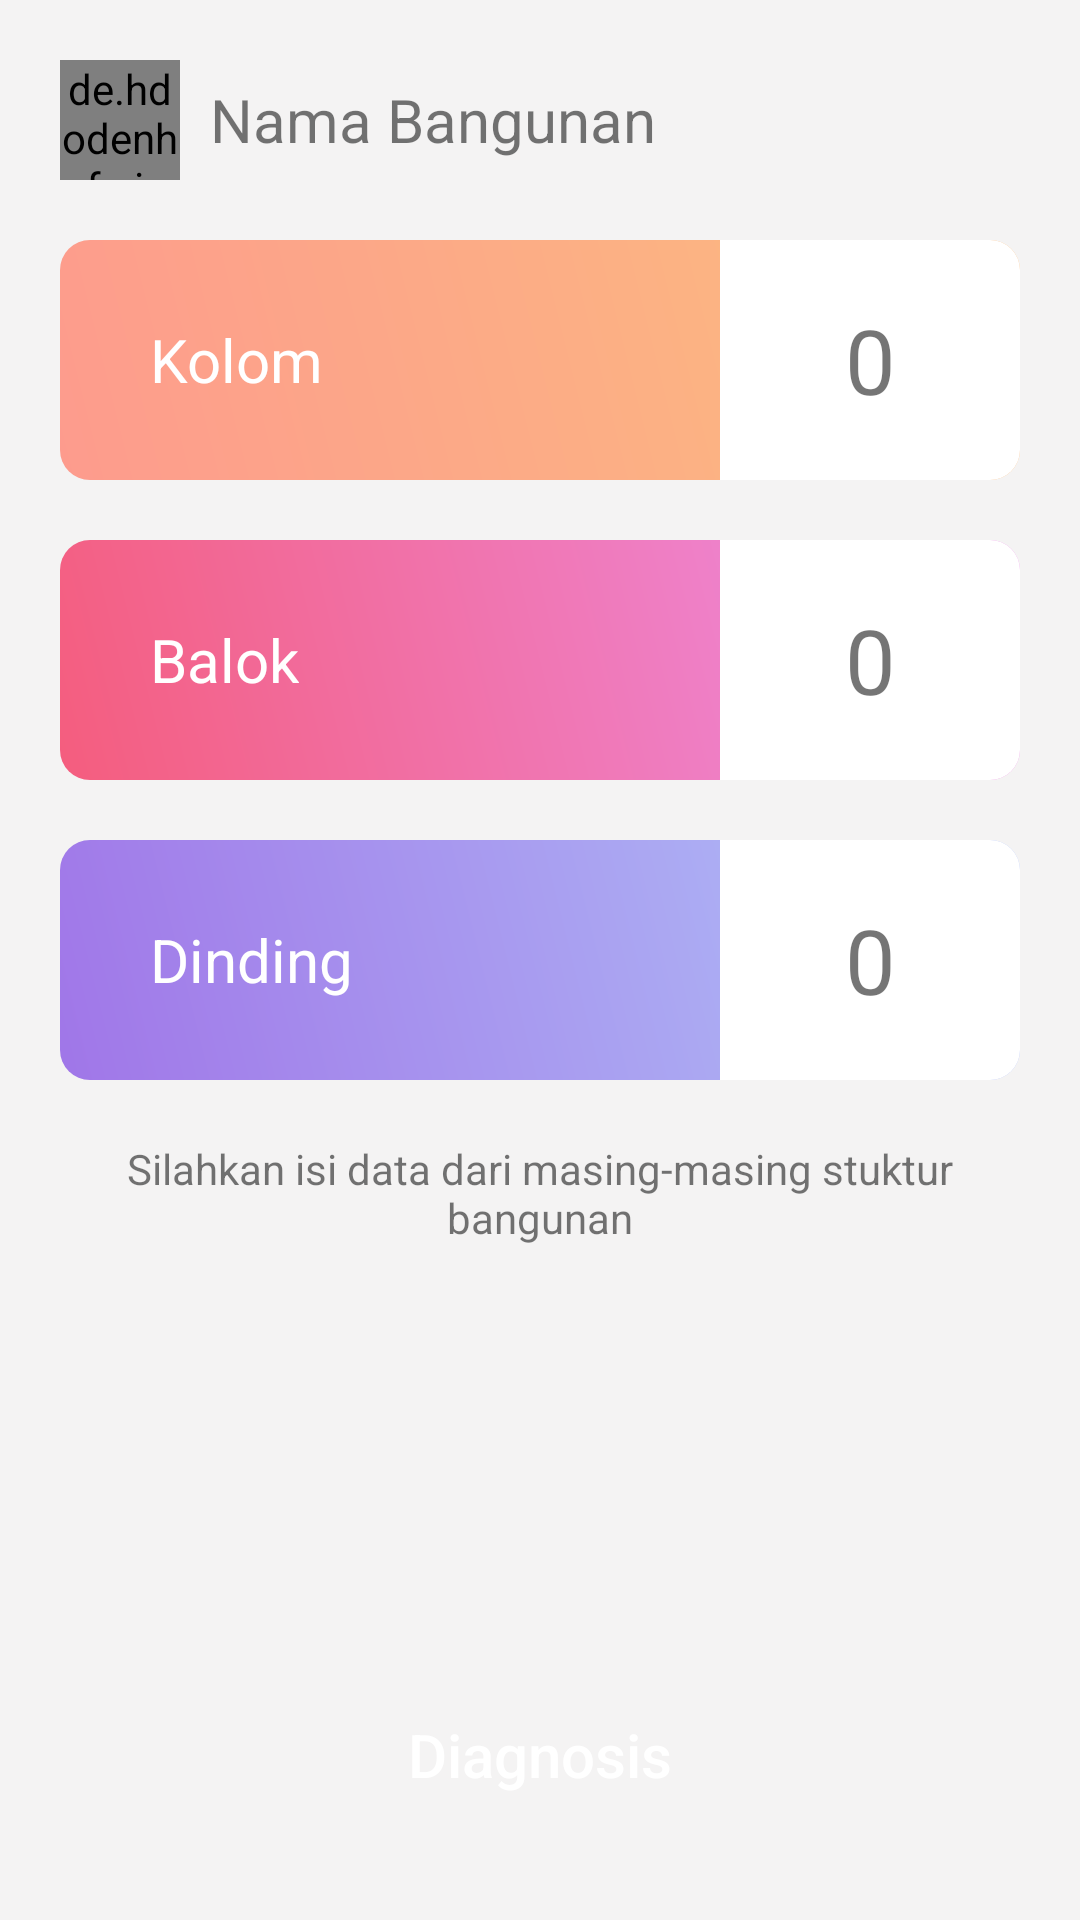

Here is an Android app screen rendered from its layout file. Give the layout XML and the strings, colors and styles it references.
<!-- AndroidManifest.xml: activity theme AppTheme.NoActionBar -->
<!-- res/layout/activity_diagnosis.xml -->
<?xml version="1.0" encoding="utf-8"?>
<RelativeLayout xmlns:android="http://schemas.android.com/apk/res/android"
    xmlns:app="http://schemas.android.com/apk/res-auto"
    xmlns:tools="http://schemas.android.com/tools"
    android:layout_width="match_parent"
    android:layout_height="match_parent"
    android:orientation="vertical"
    android:background="@color/colorGraySoft"
    tools:context=".DiagnosisActivity">
    <ScrollView
        android:layout_width="match_parent"
        android:layout_height="wrap_content"
        android:layout_marginBottom="80dp">

        <LinearLayout
            android:layout_width="match_parent"
            android:layout_height="match_parent"
            android:orientation="vertical"
            android:paddingBottom="20dp">

            <LinearLayout
                android:layout_width="match_parent"
                android:layout_height="wrap_content"
                android:orientation="horizontal"
                android:layout_marginTop="20dp"
                android:layout_marginLeft="20dp"
                android:layout_marginRight="20dp">
                <de.hdodenhof.circleimageview.CircleImageView xmlns:app="http://schemas.android.com/apk/res-auto"
                    android:id="@+id/poto_bangunan2"
                    android:layout_width="40dp"
                    android:layout_height="40dp"
                    android:layout_marginRight="10dp"
                    android:src="@drawable/yes_bg"
                    android:layout_centerVertical="true"
                    android:clickable="true"
                    android:layout_gravity="center"
                    android:foreground="?android:attr/selectableItemBackground"/>

                <TextView
                    android:id="@+id/nama_bangunan_txt"
                    android:layout_width="wrap_content"
                    android:layout_height="wrap_content"
                    android:text="Nama Bangunan"
                    android:layout_gravity="center"
                    android:textSize="20dp"/>ee
            </LinearLayout>

            <RelativeLayout
                android:id="@+id/kolom_btn"
                android:layout_width="match_parent"
                android:layout_height="80dp"
                android:orientation="horizontal"
                android:layout_marginRight="20dp"
                android:layout_marginLeft="20dp"
                android:layout_marginTop="20dp"
                android:background="@drawable/kolom_bg">
                <TextView
                    android:layout_width="wrap_content"
                    android:layout_height="wrap_content"
                    android:paddingLeft="30dp"
                    android:text="Kolom"
                    android:textSize="20dp"
                    android:textColor="@color/colorWhite"
                    android:layout_alignParentLeft="true"
                    android:layout_centerVertical="true"/>
                <TextView
                    android:id="@+id/jml_kolom"
                    android:layout_width="100dp"
                    android:layout_height="match_parent"
                    android:text="0"
                    android:textSize="30dp"
                    android:padding="10dp"
                    android:gravity="center"
                    android:background="@drawable/kolom_txt_bg"
                    android:layout_centerVertical="true"
                    android:layout_alignParentRight="true"/>
            </RelativeLayout>

            <RelativeLayout
                android:id="@+id/balok_btn"
                android:layout_width="match_parent"
                android:layout_height="80dp"
                android:orientation="horizontal"
                android:layout_marginRight="20dp"
                android:layout_marginLeft="20dp"
                android:layout_marginTop="20dp"
                android:background="@drawable/balok_bg">
                <TextView
                    android:layout_width="wrap_content"
                    android:layout_height="wrap_content"
                    android:paddingLeft="30dp"
                    android:text="Balok"
                    android:textSize="20dp"
                    android:textColor="@color/colorWhite"
                    android:layout_alignParentLeft="true"
                    android:layout_centerVertical="true"/>
                <TextView
                    android:id="@+id/jml_balok"
                    android:layout_width="100dp"
                    android:layout_height="match_parent"
                    android:text="0"
                    android:textSize="30dp"
                    android:padding="10dp"
                    android:gravity="center"
                    android:background="@drawable/kolom_txt_bg"
                    android:layout_centerVertical="true"
                    android:layout_alignParentRight="true"/>
            </RelativeLayout>

            <RelativeLayout
                android:id="@+id/dinding_btn"
                android:layout_width="match_parent"
                android:layout_height="80dp"
                android:orientation="horizontal"
                android:layout_marginRight="20dp"
                android:layout_marginLeft="20dp"
                android:layout_marginTop="20dp"
                android:background="@drawable/dinding_bg">
                <TextView
                    android:layout_width="wrap_content"
                    android:layout_height="wrap_content"
                    android:paddingLeft="30dp"
                    android:text="Dinding"
                    android:textSize="20dp"
                    android:textColor="@color/colorWhite"
                    android:layout_alignParentLeft="true"
                    android:layout_centerVertical="true"/>
                <TextView
                    android:id="@+id/jml_dinding"
                    android:layout_width="100dp"
                    android:layout_height="match_parent"
                    android:text="0"
                    android:textSize="30dp"
                    android:padding="10dp"
                    android:gravity="center"
                    android:background="@drawable/kolom_txt_bg"
                    android:layout_centerVertical="true"
                    android:layout_alignParentRight="true"/>
            </RelativeLayout>

            <TextView
                android:layout_width="wrap_content"
                android:layout_height="wrap_content"
                android:layout_marginTop="20dp"
                android:text="Silahkan isi data dari masing-masing stuktur bangunan"
                android:layout_marginLeft="20dp"
                android:layout_marginRight="20dp"
                android:layout_gravity="center_horizontal"
                android:textAlignment="center"/>

        </LinearLayout>
    </ScrollView>
    <Button
        android:id="@+id/diagnosis_btn"
        android:layout_marginRight="20dp"
        android:layout_marginLeft="20dp"
        android:layout_width="match_parent"
        android:layout_height="70dp"
        android:layout_marginBottom="20dp"
        android:layout_alignParentBottom="true"
        android:text="Diagnosis"
        android:textAllCaps="false"
        android:textColor="@color/colorWhite"
        android:textSize="20dp"
        android:background="@drawable/button_bg"/>



</RelativeLayout>
<!-- resources referenced by this layout -->
<resources>
  <color name="colorGraySoft">#f4f3f3</color>
  <color name="colorWhite">#ffffff</color>
  <!-- drawable balok_bg (drawable) -->
  <?xml version="1.0" encoding="utf-8"?>
  <shape xmlns:android="http://schemas.android.com/apk/res/android">
      <size android:height="40dp" android:width="100dp"/>
      
      <gradient
          android:startColor="#F45D7E"
          android:endColor="#EC90E9"
          android:angle="45"/>
      <corners android:radius="10dp"/>
  
  </shape>
  <!-- drawable dinding_bg (drawable) -->
  <?xml version="1.0" encoding="utf-8"?>
  <shape xmlns:android="http://schemas.android.com/apk/res/android">
      <size android:height="40dp" android:width="100dp"/>
      
      <gradient
          android:startColor="#A076E8"
          android:endColor="#B1C4F8"
          android:angle="45"/>
      <corners android:radius="10dp"/>
  
  </shape>
  <!-- drawable kolom_bg (drawable) -->
  <?xml version="1.0" encoding="utf-8"?>
  <shape xmlns:android="http://schemas.android.com/apk/res/android">
      <size android:height="40dp" android:width="100dp"/>
      
      <gradient
          android:startColor="#FD9B8D"
          android:endColor="#FBBE7E"
          android:angle="45"/>
      <corners android:radius="10dp"/>
  
  </shape>
  <!-- drawable kolom_txt_bg (drawable) -->
  <?xml version="1.0" encoding="utf-8"?>
  <shape xmlns:android="http://schemas.android.com/apk/res/android">
      <size android:height="40dp" android:width="50dp"/>
      <solid android:color="@color/colorWhite"/>
  
      <corners
          android:topRightRadius="10dp"
          android:bottomRightRadius="10dp"
          />
  
  </shape>
  <style name="AppTheme.NoActionBar">
          <item name="windowActionBar">false</item>
          <item name="windowNoTitle">true</item>
      </style>
</resources>
